3-way image classification set "Potato Leaf Disease" from GitHub (rifqicharisma/Belajar_Ai); label vocabulary: early blight, healthy, late blight.

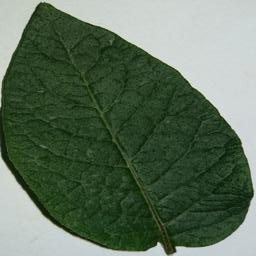
Label: healthy

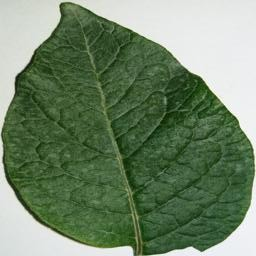
Label: healthy

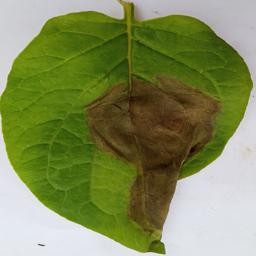
Label: late blight

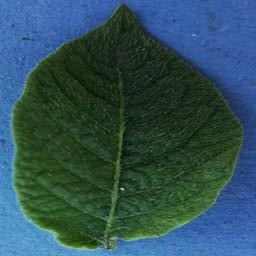
Label: healthy

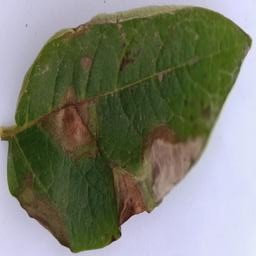
Label: late blight

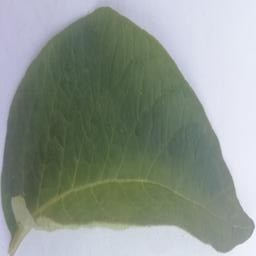
Label: healthy
